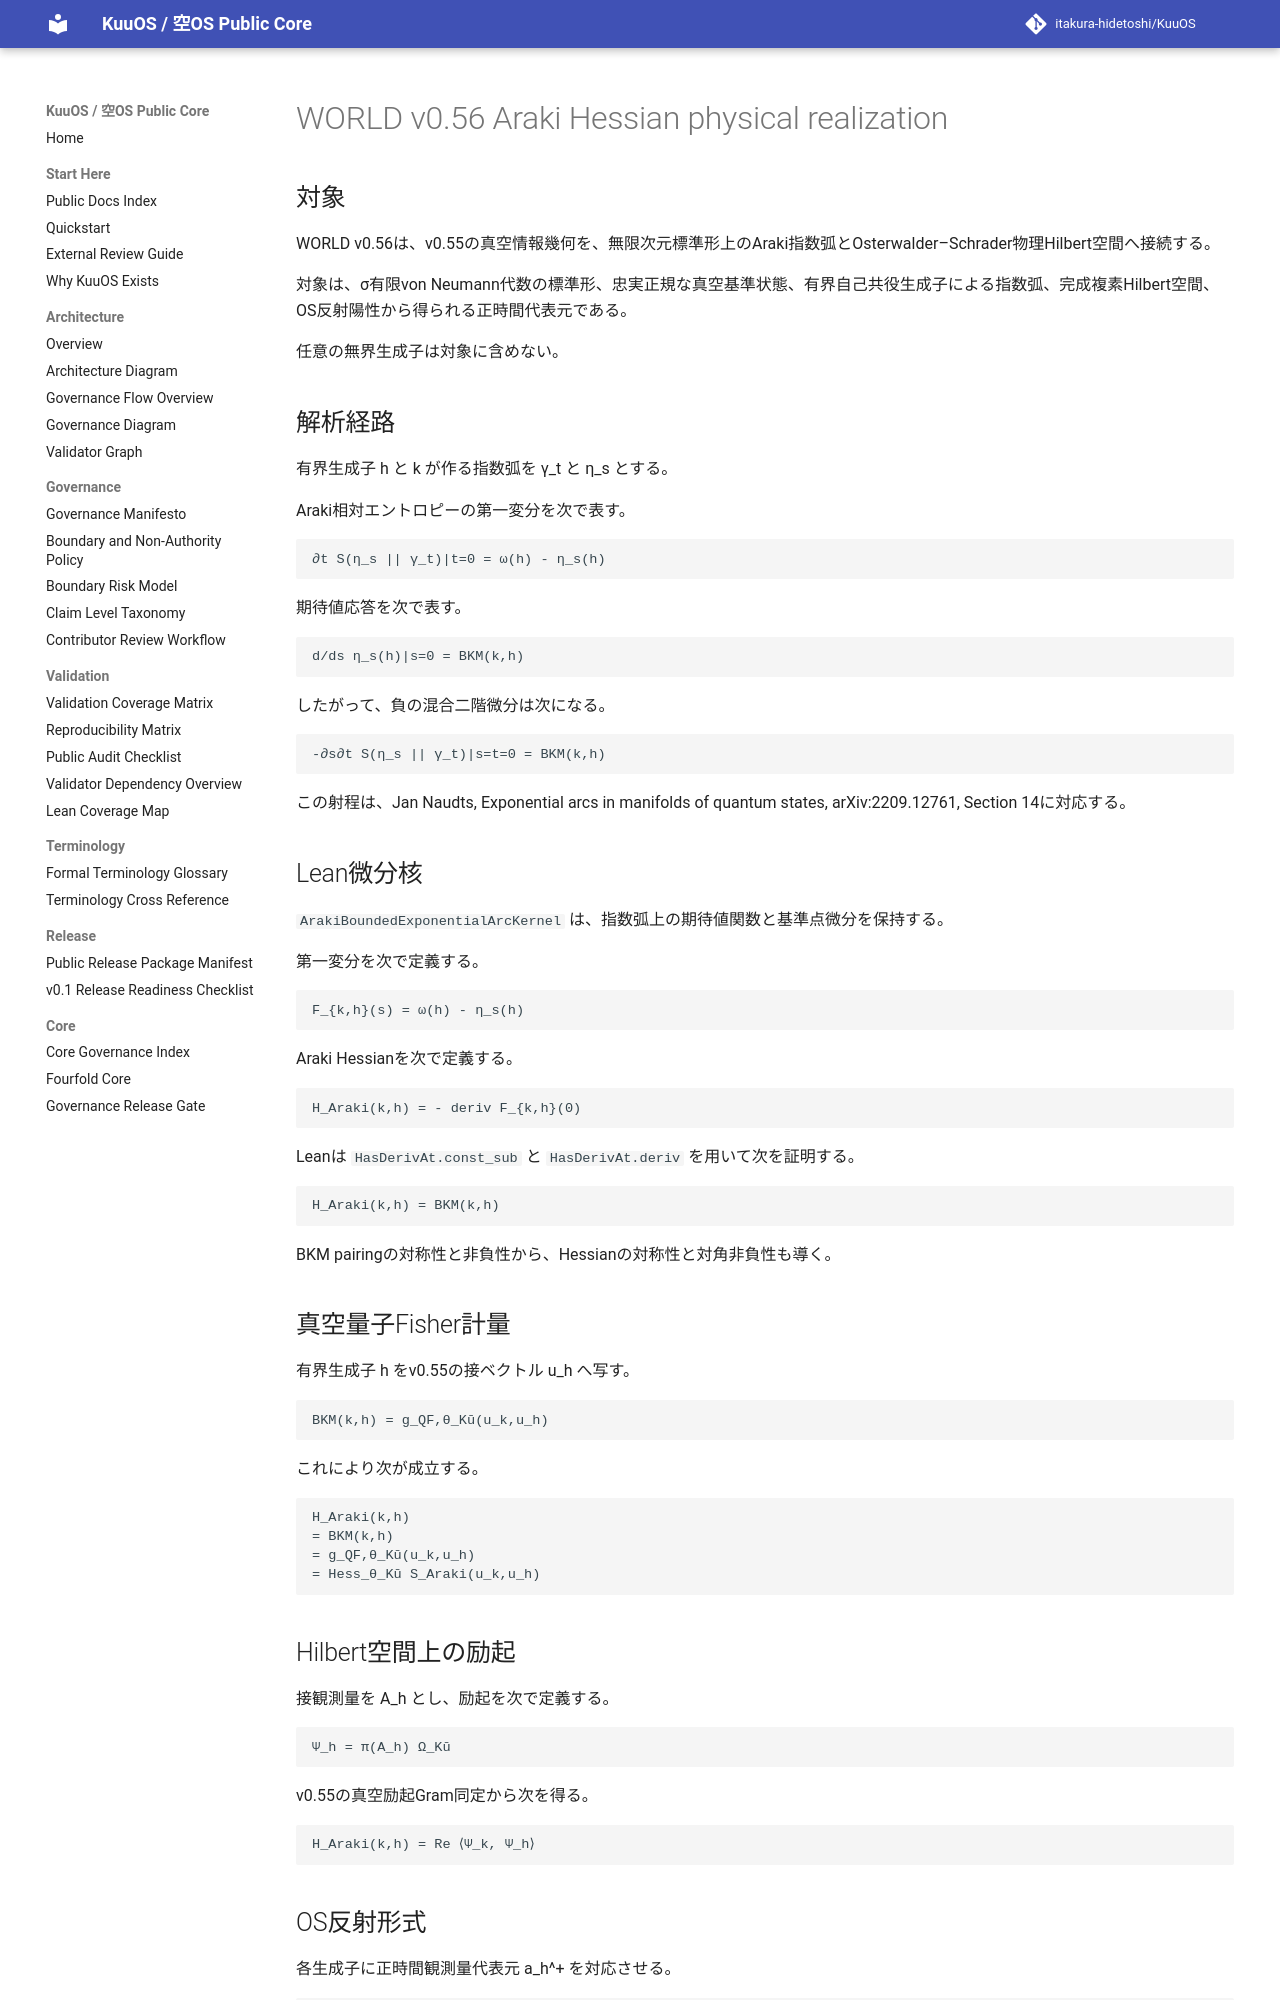

repository: itakura-hidetoshi/KuuOS · page: KU_WORLD_KUU_VACUUM_ARAKI_HESSIAN_PHYSICAL_REALIZATION_v0_56/index.html · generator: mkdocs

# WORLD v0.56 Araki Hessian physical realization

## 対象

WORLD v0.56は、v0.55の真空情報幾何を、無限次元標準形上のAraki指数弧とOsterwalder–Schrader物理Hilbert空間へ接続する。

対象は、σ有限von Neumann代数の標準形、忠実正規な真空基準状態、有界自己共役生成子による指数弧、完成複素Hilbert空間、OS反射陽性から得られる正時間代表元である。

任意の無界生成子は対象に含めない。

## 解析経路

有界生成子 h と k が作る指数弧を γ_t と η_s とする。

Araki相対エントロピーの第一変分を次で表す。

```text
∂t S(η_s || γ_t)|t=0 = ω(h) - η_s(h)
```

期待値応答を次で表す。

```text
d/ds η_s(h)|s=0 = BKM(k,h)
```

したがって、負の混合二階微分は次になる。

```text
-∂s∂t S(η_s || γ_t)|s=t=0 = BKM(k,h)
```

この射程は、Jan Naudts, Exponential arcs in manifolds of quantum states, arXiv:2209.12761, Section 14に対応する。

## Lean微分核

`ArakiBoundedExponentialArcKernel` は、指数弧上の期待値関数と基準点微分を保持する。

第一変分を次で定義する。

```text
F_{k,h}(s) = ω(h) - η_s(h)
```

Araki Hessianを次で定義する。

```text
H_Araki(k,h) = - deriv F_{k,h}(0)
```

Leanは `HasDerivAt.const_sub` と `HasDerivAt.deriv` を用いて次を証明する。

```text
H_Araki(k,h) = BKM(k,h)
```

BKM pairingの対称性と非負性から、Hessianの対称性と対角非負性も導く。

## 真空量子Fisher計量

有界生成子 h をv0.55の接ベクトル u_h へ写す。

```text
BKM(k,h) = g_QF,θ_Kū(u_k,u_h)
```

これにより次が成立する。

```text
H_Araki(k,h)
= BKM(k,h)
= g_QF,θ_Kū(u_k,u_h)
= Hess_θ_Kū S_Araki(u_k,u_h)
```

## Hilbert空間上の励起

接観測量を A_h とし、励起を次で定義する。

```text
Ψ_h = π(A_h) Ω_Kū
```

v0.55の真空励起Gram同定から次を得る。

```text
H_Araki(k,h) = Re ⟨Ψ_k, Ψ_h⟩
```

## OS反射形式

各生成子に正時間観測量代表元 a_h^+ を対応させる。

```text
U_OS [a_h^+] = Ψ_h
```

OS内積の定義から次をLeanで導く。

```text
H_Araki(k,h) = Re E_OS(a_k^+,a_h^+)
```

対角成分は反射陽性により非負である。
